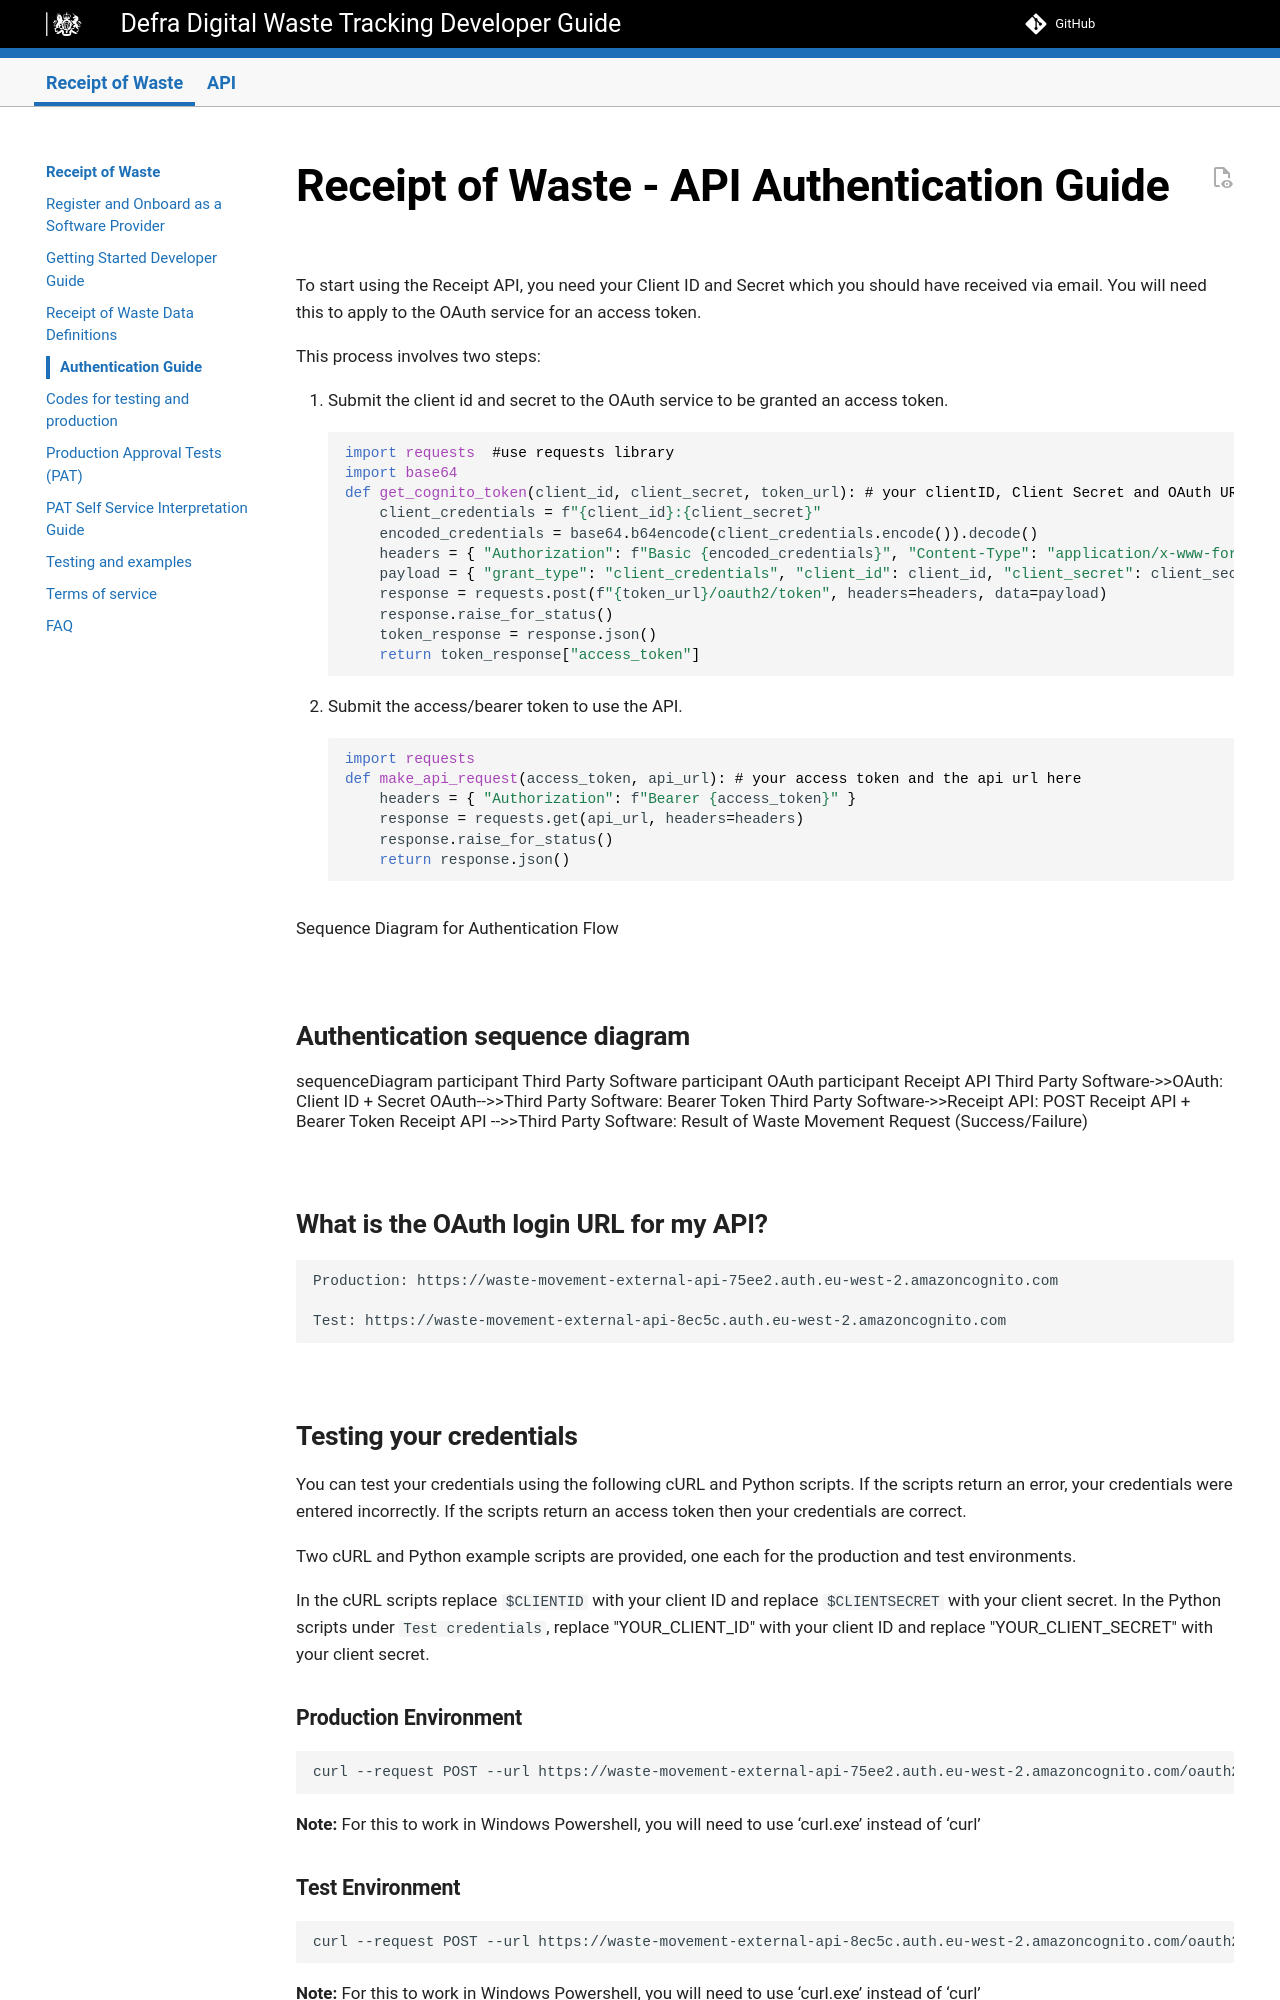

repository: DEFRA/waste-tracking-service · page: preview/api-authentication-guide/index.html · generator: mkdocs

# Receipt of Waste - API Authentication Guide

To start using the Receipt API, you need your Client ID and Secret which you should have received via email. You will need this to apply to the OAuth service for an access token. 

This process involves two steps: 
<ol>
<li>Submit the client id and secret to the OAuth service to be granted an access token.

```python
import requests  #use requests library
import base64 
def get_cognito_token(client_id, client_secret, token_url): # your clientID, Client Secret and OAuth URL
    client_credentials = f"{client_id}:{client_secret}"
    encoded_credentials = base64.b64encode(client_credentials.encode()).decode() 
    headers = { "Authorization": f"Basic {encoded_credentials}", "Content-Type": "application/x-www-form-urlencoded" }
    payload = { "grant_type": "client_credentials", "client_id": client_id, "client_secret": client_secret, }
    response = requests.post(f"{token_url}/oauth2/token", headers=headers, data=payload) 
    response.raise_for_status() 
    token_response = response.json() 
    return token_response["access_token"]
```
</li>
<li>Submit the access/bearer token to use the API. 

```python
import requests 
def make_api_request(access_token, api_url): # your access token and the api url here
    headers = { "Authorization": f"Bearer {access_token}" } 
    response = requests.get(api_url, headers=headers)
    response.raise_for_status() 
    return response.json() 
```
</li>
</ol>
Sequence Diagram for Authentication Flow

<html lang="en">
<head>
    <meta charset="UTF-8">
    <meta name="viewport" content="width=device-width, initial-scale=1.0">
    <title>Mermaid Diagram Example</title>
    <!-- Load Mermaid from CDN -->
    <script type="module">
        import mermaid from "https://cdn.jsdelivr.net/npm/mermaid@10/dist/mermaid.esm.min.mjs";
        // Initialize Mermaid
        mermaid.initialize({ startOnLoad: true });
    </script>
</head>
<body>
    <h2>Authentication sequence diagram</h2>
    <div class="mermaid">

 sequenceDiagram
    participant Third Party Software
    participant OAuth
    participant Receipt API
    Third Party Software->>OAuth: Client ID + Secret
    OAuth-->>Third Party Software: Bearer Token
    Third Party Software->>Receipt API: POST Receipt API + Bearer Token
    Receipt API -->>Third Party Software: Result of Waste Movement Request (Success/Failure)
    </div>
</body>
</html>

## What is the OAuth login URL for my API?

```code
Production: https://waste-movement-external-api-75ee2.auth.eu-west-2.amazoncognito.com

Test: https://waste-movement-external-api-8ec5c.auth.eu-west-2.amazoncognito.com 
```
